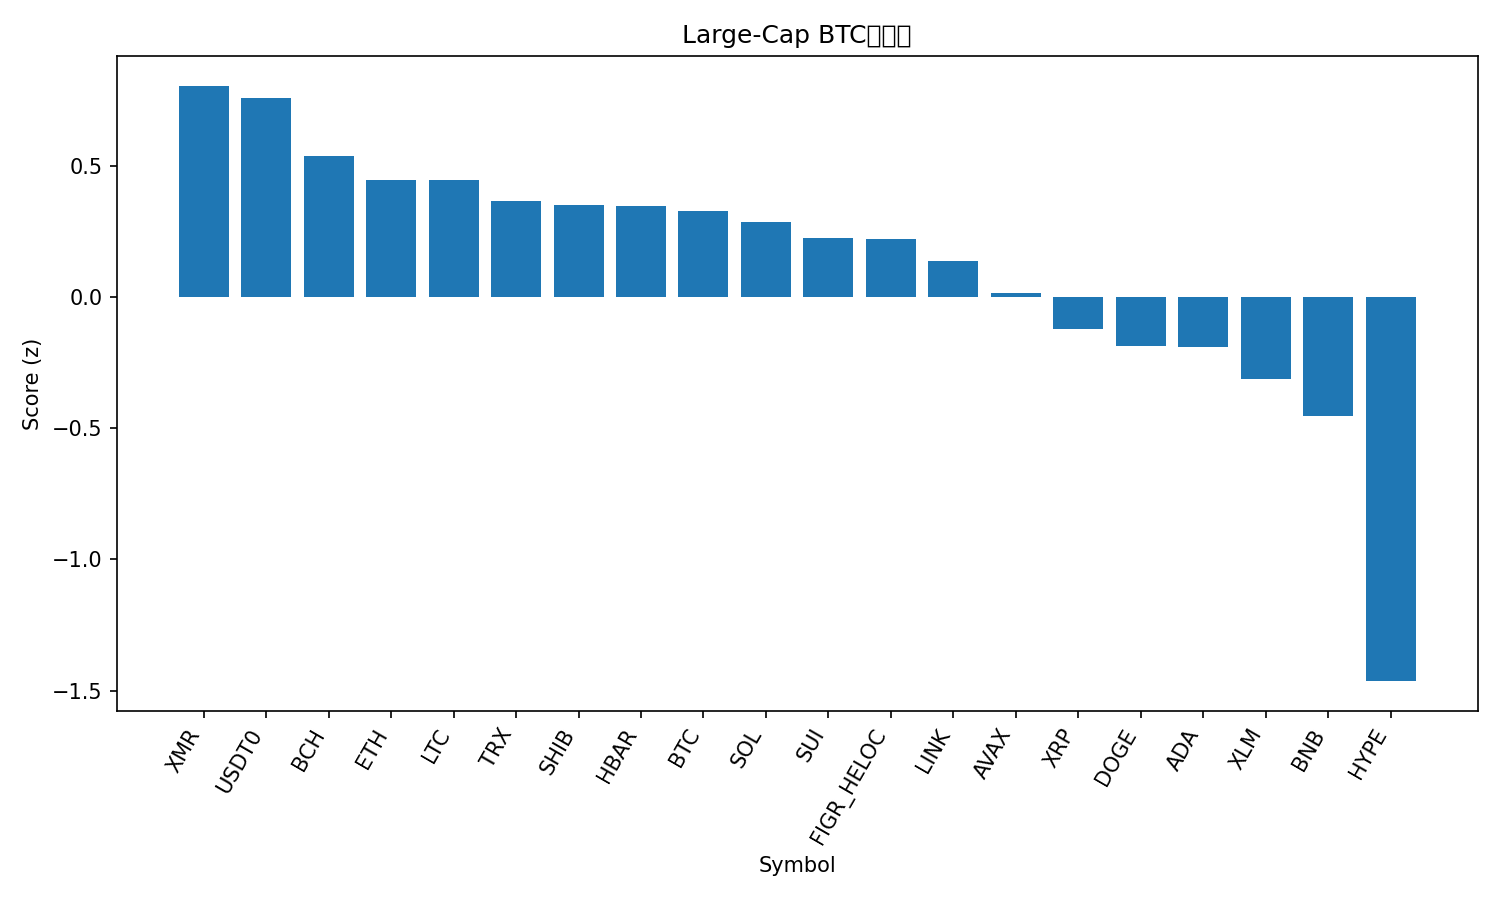

The file beside this chart, header and first rows:
rank, name, symbol, price_btc, price_usd, pct_1h_btc, pct_24h_btc, pct_7d_btc, market_cap_rank, market_cap_usd, volume_usd, score
1, Monero, XMR, 0.002864, 321.3, -0.8038, 5.151, 11.02, 35, 5933255927, 238163002, 0.806
2, USDT0, USDT0, 8.92e-06, 1.001, 0.08859, 1.225, 8.916, 30, 7474517944, 506608107, 0.7594
3, Bitcoin Cash, BCH, 0.004777, 535.9, 0.1277, 0.8923, 0.29, 20, 10688538113, 560087352, 0.5375
4, Ethereum, ETH, 0.03653, 4098, 0.1543, 0.03682, -0.2061, 2, 495411155241, 63261393372, 0.4477
5, Litecoin, LTC, 0.0008701, 97.58, 0.257, 1.099, -9.858, 31, 7460189856, 1141776952, 0.4467
6, TRON, TRX, 2.83e-06, 0.3174, -0.05258, 0.4879, 1.981, 10, 30054533493, 1340312153, 0.3653
7, Shiba Inu, SHIB, 9.5524e-11, 1.072e-05, 0.2711, -0.1282, -4.85, 32, 6315139808, 254702685, 0.3531
8, Hedera, HBAR, 1.68e-06, 0.188, 0.0579, 0.9685, -6.373, 28, 7973971621, 421122153, 0.347
9, Bitcoin, BTC, 1.0, 112170, 0.0, 0.0, 0.0, 1, 2238219140086, 90822822160, 0.3299
10, Solana, SOL, 0.001804, 202.4, 0.0227, -0.01845, -0.6673, 6, 110678511920, 12859065264, 0.2877
11, Sui, SUI, 2.514e-05, 2.82, 0.3357, -0.3213, -11.35, 22, 10231823844, 2148013850, 0.2253
12, Figure Heloc, FIGR_HELOC, 8.84e-06, 0.9916, 0.09351, -1.772, 8.285, 16, 12864997445, 6136555, 0.2207
13, Chainlink, LINK, 0.0001695, 19.02, 0.1853, -0.843, -5.969, 15, 13261996544, 1354105651, 0.1368
14, Avalanche, AVAX, 0.0002016, 22.62, 0.3069, -1.227, -12.61, 23, 9651348084, 1150898015, 0.01421
15, XRP, XRP, 2.221e-05, 2.49, -0.1052, -1.106, -5.583, 5, 149418004437, 7245307065, -0.1197
16, Dogecoin, DOGE, 1.81e-06, 0.2034, -0.08826, -0.9326, -10.29, 9, 30798741330, 4328240215, -0.1849
17, Cardano, ADA, 6.18e-06, 0.6931, -0.001686, -1.616, -8.03, 11, 25353080077, 1946855216, -0.1899
18, Stellar, XLM, 2.99e-06, 0.3359, -0.4553, -0.6894, -5.043, 19, 10761714580, 358568766, -0.313
19, BNB, BNB, 0.0108, 1212, -0.1483, -3.885, 2.75, 4, 168770087764, 8031797059, -0.4545
20, Hyperliquid, HYPE, 0.0003468, 38.9, -1.084, -4.141, -7.527, 21, 10536671330, 791239043, -1.464
21, Mantle, MNT, 1.707e-05, 1.92, -2.605, -3.763, -9.13, 33, 6231366702, 541017403, -2.613
